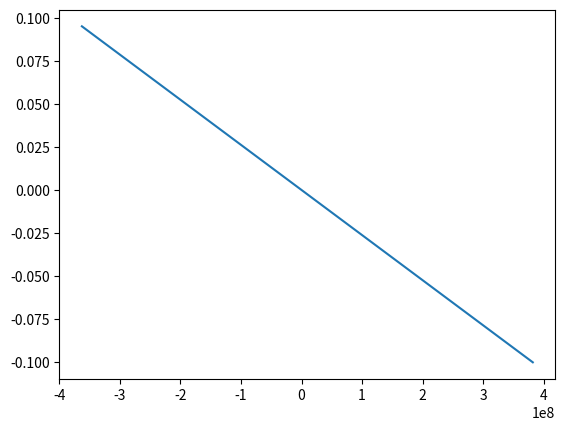

Python code for this plot:
"""
DSE: Structures
Beam Loading and Stresses
"""

from math import *
import numpy as np
from matplotlib import pyplot as plt

W_beam = 200  # N
L = 0  # N
W_engine = 1000  # N

d = 2  # m
t = 1e-3  # m
r = 0.1  # m

Ixx = t * r ** 3  # m**4

# Functions
dx, dy, dz = 0.005, 0.005, 0.01
x = np.arange(-r, r, dx)
y = np.arange(-r, r, dy)
z = np.arange(0, d + dz, dz)


# Internal Load Function along z-axis
def v_beam(W_beam, W_engine, d, z, L):
    """

    :param W_beam: Weight of the beam
    :param W_engine: Weight of one engine
    :param d: Length of the beam
    :param z: z-axis along length of beam
    :param L: Total Lift
    :return: Internal Load
    """
    Vz = W_beam + W_engine - L / 4 - W_beam * z / d
    return Vz


# Moment Function along z-axis
def m_beam(W_beam, W_engine, d, z, L):
    M_a = (W_beam / 2 + W_engine - L / 4) * d
    Mz = (W_beam + W_engine - L / 4) * z - W_beam * z ** 2 / (2 * d) - M_a
    return Mz


# Bending stress along x- and z-axis
def stress_beam(W_beam, W_engine, d, z, L, x, Ixx):
    sigma_x = np.transpose([(m_beam(W_beam, W_engine, d, z, L) / Ixx)]) * [x]
    return sigma_x


# Shear stress
def shear_beam(W_beam, W_engine, d, z, L, x, Ixx, t, r):
    Vz = v_beam(W_beam, W_engine, d, z, L)
    tau = np.transpose([Vz])/(-pi * t * r**4) * [x]
    return tau







def v_wing():
    pass


def m_wing():
    pass


# Functions
Vz = v_beam(W_beam, W_engine, d, z, L)
Mz = m_beam(W_beam, W_engine, d, z, L)
sigma_x = stress_beam(W_beam, W_engine, d, z, L, x, Ixx)
tau = shear_beam(W_beam, W_engine, d, z, L, x, Ixx, t, r)

print(tau)


# Plot(s)
plt.plot(tau[0], x)
plt.show()
